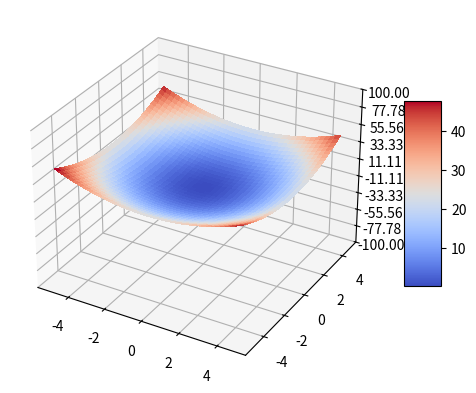

Reproduce this figure in Python.
import numpy as np
import matplotlib.pyplot as plt

from matplotlib import cm
from matplotlib.ticker import LinearLocator

def fun(x,y):
    return x**2 + y**2

def d_fun(x,y):
    return 2*x+2*y

X = np.arange(-5, 5, 0.25)
Y = np.arange(-5, 5, 0.25)


X, Y = np.meshgrid(X, Y)

Z = fun(X,Y)

fig, ax = plt.subplots(subplot_kw={"projection": "3d"})

# Plot the surface.
surf = ax.plot_surface(X, Y, Z, cmap=cm.coolwarm,
                       linewidth=0, antialiased=False)

# Customize the z axis.
ax.set_zlim(-100, 100)
ax.zaxis.set_major_locator(LinearLocator(10))
# A StrMethodFormatter is used automatically
ax.zaxis.set_major_formatter('{x:.02f}')

# Add a color bar which maps values to colors.
fig.colorbar(surf, shrink=0.5, aspect=5)

plt.show()